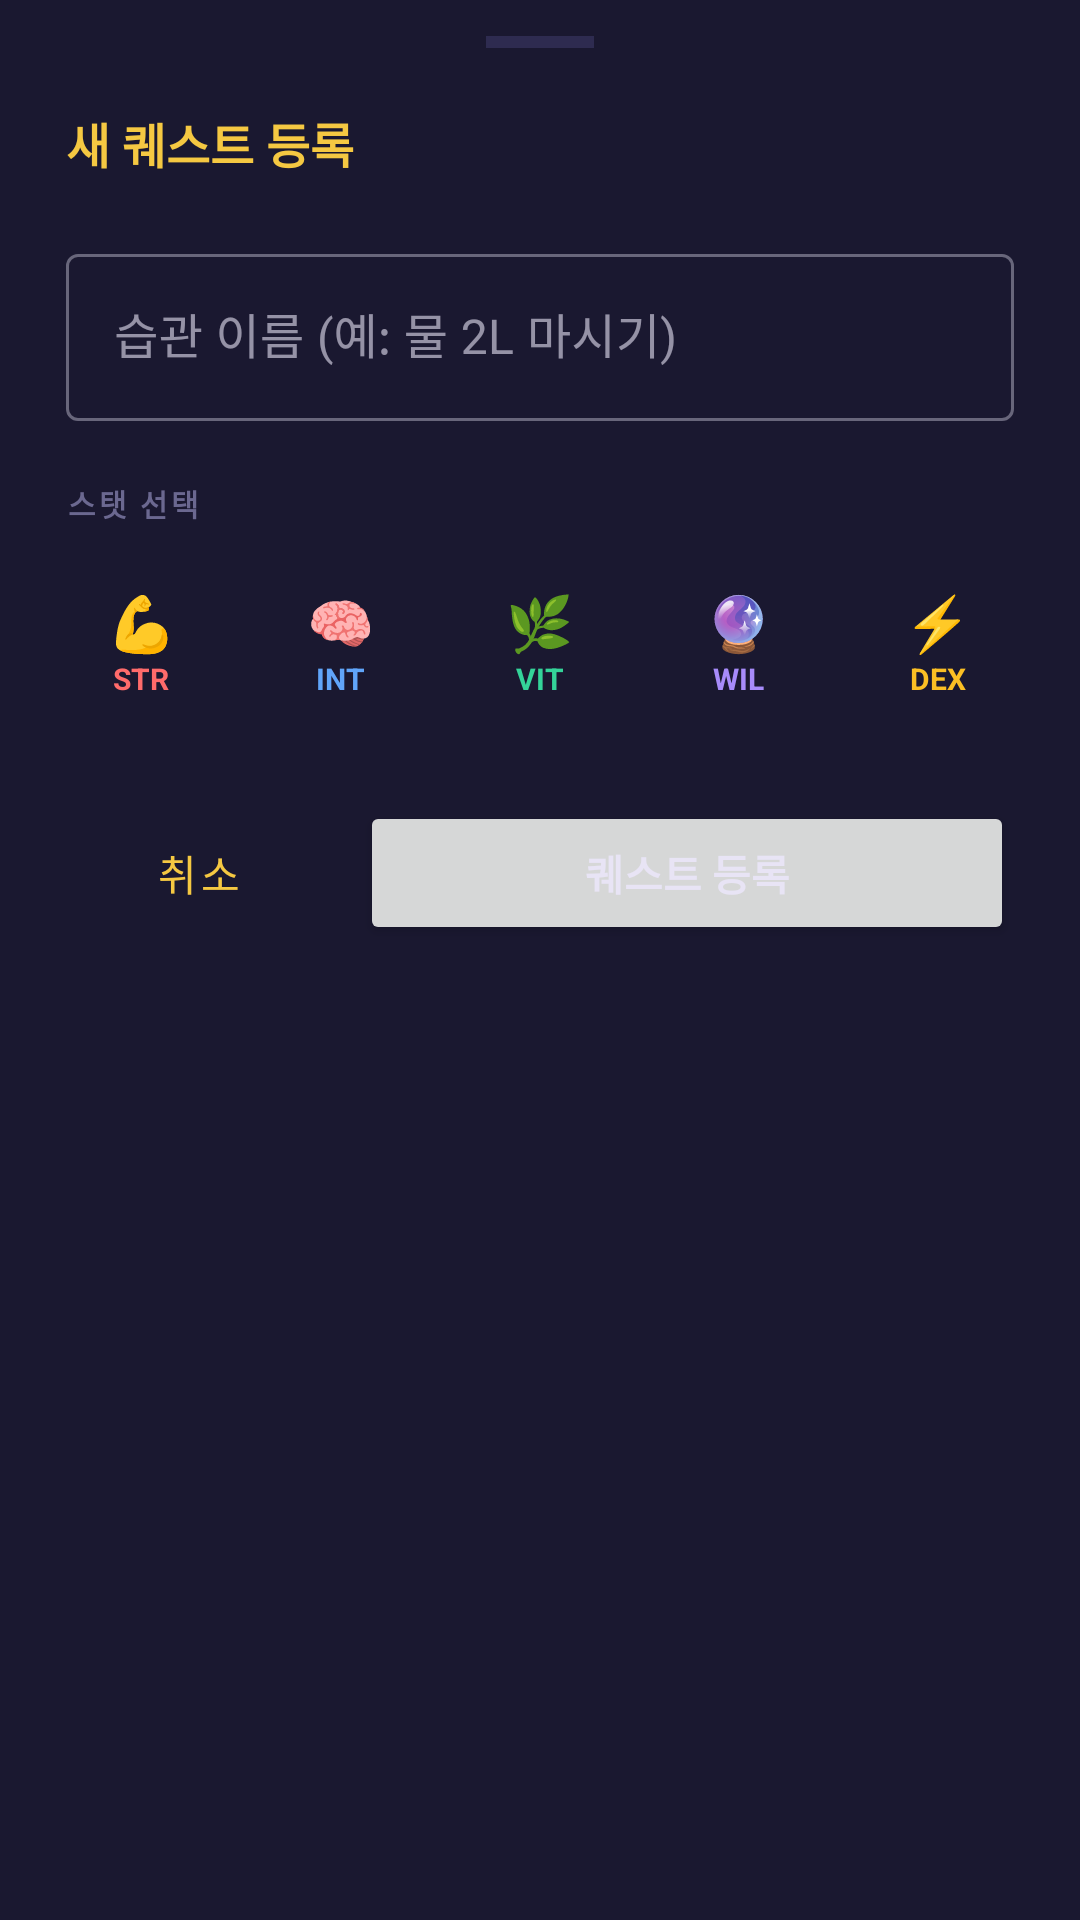

Produce the Android XML layout that renders to this screen, including the resource entries it uses.
<!-- AndroidManifest.xml: application theme Theme.RoutineQuest -->
<!-- res/layout/sheet_add_habit.xml -->
<?xml version="1.0" encoding="utf-8"?>
<LinearLayout
    xmlns:android="http://schemas.android.com/apk/res/android"
    android:layout_width="match_parent"
    android:layout_height="wrap_content"
    android:orientation="vertical"
    android:background="@color/card"
    android:paddingBottom="32dp">

    
    <View
        android:layout_width="36dp"
        android:layout_height="4dp"
        android:layout_gravity="center_horizontal"
        android:layout_marginTop="12dp"
        android:layout_marginBottom="4dp"
        android:background="@color/border"/>

    
    <TextView
        android:layout_width="wrap_content"
        android:layout_height="wrap_content"
        android:text="새 퀘스트 등록"
        android:textSize="16sp"
        android:textStyle="bold"
        android:textColor="@color/gold"
        android:layout_marginStart="22dp"
        android:layout_marginTop="16dp"
        android:layout_marginBottom="20dp"/>

    
    <com.google.android.material.textfield.TextInputLayout
        android:layout_width="match_parent"
        android:layout_height="wrap_content"
        android:layout_marginStart="22dp"
        android:layout_marginEnd="22dp"
        android:layout_marginBottom="20dp"
        style="@style/Widget.MaterialComponents.TextInputLayout.OutlinedBox">

        <com.google.android.material.textfield.TextInputEditText
            android:id="@+id/et_habit_name"
            android:layout_width="match_parent"
            android:layout_height="wrap_content"
            android:hint="습관 이름 (예: 물 2L 마시기)"
            android:maxLength="30"
            android:inputType="text"/>
    </com.google.android.material.textfield.TextInputLayout>

    
    <TextView
        android:layout_width="wrap_content"
        android:layout_height="wrap_content"
        android:text="스탯 선택"
        android:textSize="10sp"
        android:textStyle="bold"
        android:textColor="@color/text_muted"
        android:letterSpacing="0.1"
        android:layout_marginStart="22dp"
        android:layout_marginBottom="10dp"/>

    
    <LinearLayout
        android:layout_width="match_parent"
        android:layout_height="wrap_content"
        android:orientation="horizontal"
        android:layout_marginStart="16dp"
        android:layout_marginEnd="16dp"
        android:layout_marginBottom="24dp">

        <LinearLayout android:id="@+id/btn_str" android:layout_width="0dp" android:layout_height="wrap_content" android:layout_weight="1" android:orientation="vertical" android:gravity="center" android:padding="10dp" android:layout_marginEnd="4dp">
            <TextView android:layout_width="wrap_content" android:layout_height="wrap_content" android:text="💪" android:textSize="18sp" android:gravity="center"/>
            <TextView android:layout_width="wrap_content" android:layout_height="wrap_content" android:text="STR" android:textSize="10sp" android:textStyle="bold" android:textColor="#FFFF6B6B" android:gravity="center"/>
        </LinearLayout>

        <LinearLayout android:id="@+id/btn_int" android:layout_width="0dp" android:layout_height="wrap_content" android:layout_weight="1" android:orientation="vertical" android:gravity="center" android:padding="10dp" android:layout_marginEnd="4dp">
            <TextView android:layout_width="wrap_content" android:layout_height="wrap_content" android:text="🧠" android:textSize="18sp" android:gravity="center"/>
            <TextView android:layout_width="wrap_content" android:layout_height="wrap_content" android:text="INT" android:textSize="10sp" android:textStyle="bold" android:textColor="#FF60A5FA" android:gravity="center"/>
        </LinearLayout>

        <LinearLayout android:id="@+id/btn_vit" android:layout_width="0dp" android:layout_height="wrap_content" android:layout_weight="1" android:orientation="vertical" android:gravity="center" android:padding="10dp" android:layout_marginEnd="4dp">
            <TextView android:layout_width="wrap_content" android:layout_height="wrap_content" android:text="🌿" android:textSize="18sp" android:gravity="center"/>
            <TextView android:layout_width="wrap_content" android:layout_height="wrap_content" android:text="VIT" android:textSize="10sp" android:textStyle="bold" android:textColor="#FF34D399" android:gravity="center"/>
        </LinearLayout>

        <LinearLayout android:id="@+id/btn_wil" android:layout_width="0dp" android:layout_height="wrap_content" android:layout_weight="1" android:orientation="vertical" android:gravity="center" android:padding="10dp" android:layout_marginEnd="4dp">
            <TextView android:layout_width="wrap_content" android:layout_height="wrap_content" android:text="🔮" android:textSize="18sp" android:gravity="center"/>
            <TextView android:layout_width="wrap_content" android:layout_height="wrap_content" android:text="WIL" android:textSize="10sp" android:textStyle="bold" android:textColor="#FFA78BFA" android:gravity="center"/>
        </LinearLayout>

        <LinearLayout android:id="@+id/btn_dex" android:layout_width="0dp" android:layout_height="wrap_content" android:layout_weight="1" android:orientation="vertical" android:gravity="center" android:padding="10dp">
            <TextView android:layout_width="wrap_content" android:layout_height="wrap_content" android:text="⚡" android:textSize="18sp" android:gravity="center"/>
            <TextView android:layout_width="wrap_content" android:layout_height="wrap_content" android:text="DEX" android:textSize="10sp" android:textStyle="bold" android:textColor="#FFFBBF24" android:gravity="center"/>
        </LinearLayout>
    </LinearLayout>

    
    <LinearLayout
        android:layout_width="match_parent"
        android:layout_height="wrap_content"
        android:orientation="horizontal"
        android:layout_marginStart="22dp"
        android:layout_marginEnd="22dp">

        <Button
            android:id="@+id/btn_cancel"
            android:layout_width="wrap_content"
            android:layout_height="48dp"
            android:text="취소"
            android:layout_marginEnd="10dp"
            style="@style/Widget.MaterialComponents.Button.OutlinedButton"/>

        <Button
            android:id="@+id/btn_add"
            android:layout_width="0dp"
            android:layout_height="48dp"
            android:layout_weight="1"
            android:text="퀘스트 등록"
            android:textStyle="bold"/>
    </LinearLayout>
</LinearLayout>
<!-- resources referenced by this layout -->
<resources>
  <color name="border">#2E2B50</color>
  <color name="card">#1A1830</color>
  <color name="gold">#F5C842</color>
  <color name="text_muted">#6B6890</color>
  <style name="Theme.RoutineQuest" parent="Theme.MaterialComponents.DayNight.NoActionBar">
          <item name="colorPrimary">@color/gold</item>
          <item name="colorPrimaryVariant">@color/bg2</item>
          <item name="colorOnPrimary">@color/bg</item>
          <item name="colorSecondary">@color/gold</item>
          <item name="colorOnSecondary">@color/bg</item>
          <item name="android:windowBackground">@color/bg</item>
          <item name="android:statusBarColor">@color/bg</item>
          <item name="android:navigationBarColor">@color/bg2</item>
          <item name="colorSurface">@color/card</item>
          <item name="colorOnSurface">@color/text_primary</item>
          <item name="android:textColor">@color/text_primary</item>
          <item name="android:fontFamily">sans-serif</item>
          <item name="bottomNavigationStyle">@style/BottomNavStyle</item>
      </style>
  <color name="bg2">#13112A</color>
  <color name="bg">#0D0C1A</color>
  <color name="text_primary">#E8E4F5</color>
  <style name="BottomNavStyle" parent="Widget.MaterialComponents.BottomNavigationView">
          <item name="android:background">@color/bg2</item>
          <item name="itemIconTint">@color/bottom_nav_color</item>
          <item name="itemTextColor">@color/bottom_nav_color</item>
          <item name="elevation">8dp</item>
      </style>
</resources>
